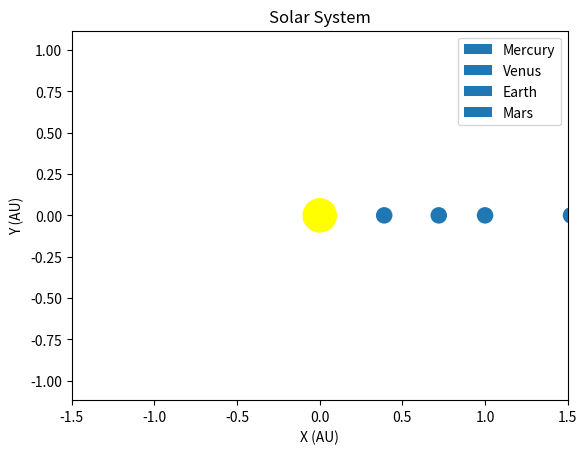

Write Python code to recreate this figure.
import matplotlib.pyplot as plt
import numpy as np
import matplotlib.animation as animation

# Planet data (semi-major axis in AU and orbital period in years)
planet_data = {
    'Mercury': (0.39, 0.24),
    'Venus': (0.72, 0.62),
    'Earth': (1.0, 1.0),
    'Mars': (1.52, 1.88),
}

fig, ax = plt.subplots()

# Set up the Sun
sun = plt.Circle((0, 0), 0.1, color='yellow')

# Initialize planet positions
planet_positions = {planet: (semi_major_axis, 0) for planet, (semi_major_axis, _) in planet_data.items()}
planet_circles = {planet: plt.Circle(planet_positions[planet], 0.05, label=planet) for planet in planet_data}

ax.add_artist(sun)
for circle in planet_circles.values():
    ax.add_artist(circle)

def animate(frame):
    for planet, (semi_major_axis, orbital_period) in planet_data.items():
        angle = 2 * np.pi * (frame % orbital_period) / orbital_period
        x = semi_major_axis * np.cos(angle)
        y = semi_major_axis * np.sin(angle)
        planet_positions[planet] = (x, y)
        planet_circles[planet].center = (x, y)

    return list(planet_circles.values())

ax.set_xlim(-1.5, 1.5)
ax.set_ylim(-1.5, 1.5)
ax.set_aspect('equal', adjustable='datalim')
ax.set_title('Solar System')
ax.set_xlabel('X (AU)')
ax.set_ylabel('Y (AU)')
ax.legend()

ani = animation.FuncAnimation(fig, animate, frames=1000, interval=50, blit=True)

plt.show()